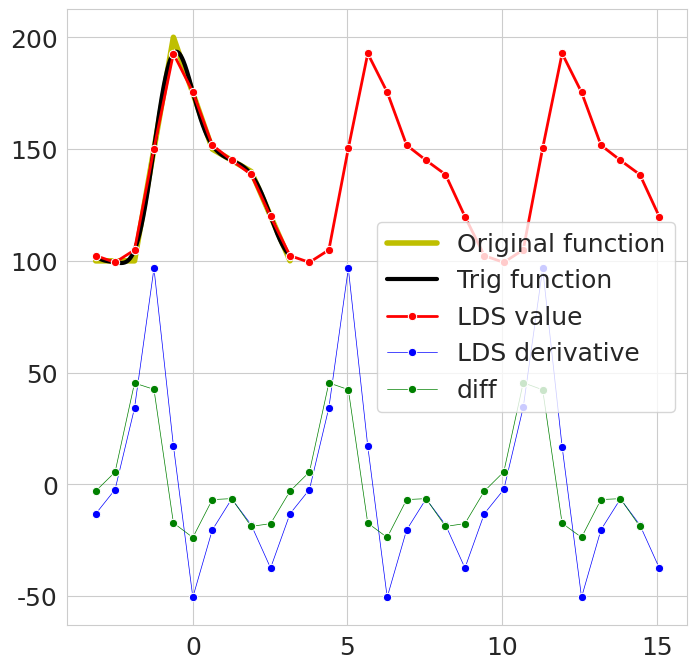

This chart was generated by the following Python code:
import numpy as np
import matplotlib.pyplot as plt
import seaborn as sns
from matplotlib.cm import get_cmap
import scipy.linalg as la

plt.rcParams['figure.figsize'] = [8, 8]
plt.rcParams.update({'font.size': 18})
sns.set_style("whitegrid")

np.set_printoptions(precision=3, linewidth=100)  #, formatter={'float': '{: 0.3f}'.format})

def discretize_line(y1, y2, spl):
    dx = 1 / (spl)
    x = np.arange(0, 1, dx)
    return list(y1 + (y2 - y1) * x)


def linear_interpolate_data_sequence(data, spl):
    f = []
    for idx in range(len(data)):
        f += discretize_line(data[idx], data[(idx + 1) % len(data)], spl)
    return f


def generate_x(L, num_points):
    x = np.array([2 * L / (num_points - 1) * idx - L for idx in range(num_points)])
    return x


def get_magnitudes(C, D):
    mag = np.zeros(len(C))
    vec = np.zeros(2)

    for i, Ci in enumerate(C):
        vec[0] = Ci
        vec[1] = D[i]
        mag[i] = np.sqrt(np.dot(vec, vec))

    return mag


# Full blown LDS vvvvvvvvvvvvvvvvvvvvvvvvvvvvvvvvvvvvvvvvv
def generate_sinusoidal_generating_full_blown_LDS(components):
    comp4 = components * 4
    A = np.zeros((comp4, comp4))
    s0 = np.zeros((comp4, 1))

    for i in range(components):
        ip1 = i + 1
        i4 = i * 4
        i4p1 = i4 + 1
        i4p2 = i4 + 2
        i4p3 = i4 + 3

        A[i4, i4p1] = 1
        A[i4p2, i4p3] = 1
        A[i4p1, i4] = -ip1**2
        A[i4p3, i4p2] = -ip1**2

        s0[i4p1][0] = ip1 * np.cos(-ip1 * np.pi)  # (-1)**i*ip1
        s0[i4p2][0] = np.cos(-ip1 * np.pi)  # (-1)**(ip1)

    return A, s0


def generate_fourier_coefficients_from_full_blown_LDS_sinusoidals(x, f, dx, components, sinusoidals):
    C = np.zeros(components)
    D = np.zeros(components)

    C0 = np.sum(f * np.ones_like(x)) * dx

    # f0 = C0/2
    # f0_dot = 0

    for k in range(components):
        cos_nx = sinusoidals[4 * k + 2, :]
        sin_nx = sinusoidals[4 * k, :]

        C[k] = np.sum(f * cos_nx) * dx  # Inner product
        D[k] = np.sum(f * sin_nx) * dx

        # f0 += C[k] * cos_nx[0] + D[k] * sin_nx[0]
        # f0 += C[k] * sinusoidals[4 * k + 2, :][0] + D[k] * sinusoidals[4 * k, :][0]
        # f0_dot += C[k] * sinusoidals[4 * k + 3, :][0] + D[k] * sinusoidals[4 * k + 1, :][0]

    return C0, C, D


def generate_full_full_blown_LDS_for_mat_exp(A_sinusoidal, s0_sinusoidal, C0, C, D, dx, L, spl):
    '''
        dx * L * spl = 2 * pi / (m - 1)
    '''
    dim = 4 + A_sinusoidal.shape[0]
    A = np.zeros((dim, dim))
    # A[0][0] = 1
    A[2:2 + A_sinusoidal.shape[0], 2:2 + A_sinusoidal.shape[0]] = A_sinusoidal
    A[2 + A_sinusoidal.shape[0]][0] = 0
    A[np.ix_([-2], np.arange(3, dim - 4, 4))] = D  # -2 = 2 + A_sinusoidal.shape[0]
    A[np.ix_([-2], np.arange(5, dim - 2, 4))] = C

    for component in np.arange(components):
        components4 = component * 4
        componentsp1 = component + 1
        A[-1][components4 + 2] = -(componentsp1 ** 2) * D[component]
        A[-1][components4 + 4] = -(componentsp1 ** 2) * C[component]
    # print(A)

    s0 = np.zeros((dim, 1))
    s0[0][0] = 1  # C0 / 2
    s0[2:2 + A_sinusoidal.shape[0], 0] = s0_sinusoidal.T

    ft_coef = np.zeros(4 + A_sinusoidal.shape[0])
    ft_coef[0] = C0 / 2  # 1#
    ft_coef[np.arange(2, dim - 5, 4)] = D
    ft_coef[np.arange(4, dim - 3, 4)] = C

    s0[-2][0] = np.matmul(ft_coef, s0)   # f(t0)
    s0[-1][0] = np.matmul(A[-2, :], s0)  # \dot f(t0)

    A = la.expm(A * dx * L * spl)

    return A, s0


def fourier_curve_from_full_blown_LDS(A, s0, num_pred, L, num_datapoints, step_length):
    curves = np.zeros((len(s0), num_pred))
    curves[:, 0] = s0[:, 0]
    for t in range(1, num_pred):
        curves[:, t] = np.matmul(A, curves[:, t - 1])

    x = np.arange(0, num_pred * step_length, step_length) * 2 * L / (num_datapoints) - L

    sns.lineplot(x=x, y=curves[-2, :], label='LDS value', marker='o', color='r', linewidth=2)
    sns.lineplot(x=x, y=curves[-1, :], label='LDS derivative', marker='o', color='b', linewidth=0.5)
    sns.lineplot(x=x[: -1], y=np.diff(curves[-2, :]), label='diff', marker='o', color='g', linewidth=0.5)

    plt.legend()
    plt.show()


# Have to update this similar to generate_sinusoidal_curves() to be used in the current pipeline
def generate_sinusoidal_curves_from_full_blown_LDS(A, s0, x):
    points = np.zeros((len(s0), len(x)))
    for idx, t in enumerate(x):
        points[:, idx] = np.matmul(la.expm(A * t), s0)[:, 0]

    return points


'''
components = 2
dx = 0.1
x = np.arange(-np.pi, np.pi + dx, dx)
A, s0 = generate_sinusoidal_generating_full_blown_LDS(components)
print(A)
print(s0)
sinusoidals = generate_sinusoidal_curves_from_full_blown_LDS(A, s0, x)
for k in range(components):
    sns.lineplot(x=x, y=sinusoidals[4 * k, :], label=f'$sin({k + 1}t)$')#, marker='o')#
    # sns.lineplot(x=x, y=sinusoidals[4 * k + 2, :], label=f'$cos({k + 1}t)$')#, marker='o'
    # sns.lineplot(x=x, y=trig_sinus[2 * k, :], label=f'$trigsin({k + 1}t)$')#, marker='o'
plt.show()
exit()
'''
# Full blown LDS ^^^^^^^^^^^^^^^^^^^^^^^^^^^^^^^^^^^^^^^^^^^^^^^^^^


def generate_sinusoidal_generating_LDS(components, start_angle):
    comp2 = components * 2
    A = np.zeros((comp2, comp2))
    s0 = np.zeros((comp2, 1))
    for i in range(components):
        i2 = i * 2
        i2p1 = i2 + 1
        ip1 = i + 1
        A[i2  ][i2p1] = 1
        A[i2p1][i2  ] = -((ip1) ** 2)
        s0[i2p1][0] = ip1 * np.cos(ip1 * np.pi)  #(-1)**(ip1)*ip1#-ip1

    return A, s0


def generate_sinusoidal_curves(A, s0, dx, num_points, L):
    A = la.expm(A * dx * L)
    sin_t = np.zeros((len(s0), num_points))
    sin_t[:, 0] = s0[:, 0]

    for t in range(1, num_points):
        sin_t[:, t] = np.matmul(A, sin_t[:, t - 1])
        # sin_t[:, t] = np.matmul(la.expm(A * t * dx * L), s0)[:, 0]

    return A, sin_t


def generate_sinusoidal_curves_from_trig_functions(x, components, num_points, L):
    sin_t = np.zeros((2 * components, num_points))

    for k in range(components):
        sin_t[2 * k + 1, :] = np.cos(np.pi * (k+1) * x / L)
        sin_t[2 * k, :] = np.sin(np.pi * (k+1) * x / L)

    return sin_t


def generate_fourier_coefficients_from_trig_functions(x, f, dx, components, L):
    C = np.zeros(components)
    D = np.zeros(components)

    C0 = np.sum(f * np.ones_like(x)) * dx

    for k in range(components):
        cos_nx = np.cos(np.pi * (k+1) * x / L)
        sin_nx = np.sin(np.pi * (k+1) * x / L)

        C[k] = np.sum(f * cos_nx) * dx  # Inner product
        D[k] = np.sum(f * sin_nx) * dx

    return C0, C, D


def generate_fourier_coefficients_from_LDS_sinusoidals(x, f, dx, components, sinusoidals):
    C = np.zeros(components)
    D = np.zeros(components)

    C0 = np.sum(f * np.ones_like(x)) * dx

    for k in range(components):
        cos_nx = sinusoidals[2 * k + 1, :]
        sin_nx = sinusoidals[2 * k, :]

        C[k] = np.sum(f * cos_nx) * dx / (k+1)#**2  # Inner product
        D[k] = np.sum(f * sin_nx) * dx

    return C0, C, D


def generate_full_LDS(A_sinusoidal, s0_sinusoidal, C0, C, D, dx, L, spl):
    '''
        dx * L * spl = 2 * pi / (m - 1)
    '''
    A_sinusoidal = la.expm(A_sinusoidal * dx * L * spl)
    dim = 3 + A_sinusoidal.shape[0]
    A = np.zeros((dim, dim))
    A[0][0] = 1
    A[1:1 + A_sinusoidal.shape[0], 1:1 + A_sinusoidal.shape[0]] = A_sinusoidal
    A[1 + A_sinusoidal.shape[0]][0] = C0 / 2
    A[np.ix_([-2], np.arange(1, dim - 2, 2))] = D  # -2 = 1 + A_sinusoidal.shape[0]
    A[np.ix_([-1], np.arange(2, dim - 1, 2))] = D  # -1 = 2 + A_sinusoidal.shape[0]

    for i, Ci in enumerate(C):
        i2 = i * 2
        ip1 = i + 1
        A[-2][i2 + 2] = Ci / (i + 1)
        A[-1][i2 + 1] = -ip1 * Ci

    s0 = np.zeros((dim, 1))
    s0[0][0] = 1
    s0[1:1 + A_sinusoidal.shape[0], 0] = s0_sinusoidal.T
    s0 = np.matmul(A, s0)

    return A, s0


def generate_full_LDS_for_mat_exp(A_sinusoidal, s0_sinusoidal, C0, C, D, dx, L, spl):
    dim = 4 + A_sinusoidal.shape[0]
    A = np.zeros((dim, dim))
    A[2:2 + A_sinusoidal.shape[0], 2:2 + A_sinusoidal.shape[0]] = A_sinusoidal

    A[np.ix_([-2], np.arange(3, dim - 1, 2))] = D  # -2 = 2 + A_sinusoidal.shape[0]

    ft_coef = np.zeros(dim)
    ft_coef[0] = C0 / 2  # 1#
    ft_coef[np.arange(2, dim - 2, 2)] = D

    for i, Ci in enumerate(C):
        i2 = i * 2
        ip1 = i + 1
        A[-2][i2 + 2] = -ip1 * Ci

        A[-1][i2 + 2] = -(ip1 ** 2) * D[i]
        A[-1][i2 + 3] = -ip1 * Ci

        ft_coef[i2 + 3] = Ci / (i + 1)

    s0 = np.zeros((dim, 1))
    s0[0][0] = 1#C0 / 2
    s0[2:2 + A_sinusoidal.shape[0], 0] = s0_sinusoidal.T

    s0[-2][0] = np.matmul(ft_coef, s0)   # f(t0)
    s0[-1][0] = np.matmul(A[-2, :], s0)  # \dot f(t0)

    A = la.expm(A * dx * L * spl)

    return A, s0


def fourier_curve_from_trig_functions(C0, C, D, x, L):
    fFS = C0 / 2

    for k in range(components):
        cos_nx = np.cos(np.pi * (k+1) * x / L)
        sin_nx = np.sin(np.pi * (k+1) * x / L)

        fFS = fFS + C[k] * cos_nx + D[k] * sin_nx

        # ax.plot(x, sin_nx, '-')
        # ax.plot(x, cos_nx, '-')

    sns.lineplot(x=x, y=fFS, label='Trig function', linewidth=3, color='k')


def fourier_curve_from_LDS(A, s0, num_pred, L, num_datapoints, step_length):
    curves = np.zeros((len(s0), num_pred))
    curves[:, 0] = s0[:, 0]
    for t in range(1, num_pred):
        curves[:, t] = np.matmul(A, curves[:, t - 1])

    x = np.arange(0, num_pred * step_length, step_length) * 2 * L / (num_datapoints) - L
    sns.lineplot(x=x, y=curves[-2, :], label='LDS value', marker='o', color='r', linewidth=2)
    sns.lineplot(x=x, y=curves[-1, :], label='LDS derivative', marker='o', color='b', linewidth=0.5)
    sns.lineplot(x=x[: -1], y=np.diff(curves[-2, :]), label='diff', marker='o', color='g', linewidth=0.5)

    plt.legend()
    plt.show()



# vvvvvvvvvvvvvvvvvvvv Estimating Fourier coefficients using least squares vvvvvvvvvvvvvvvvvvvvv

# Partitioning data into bins within a period
def partition_data_according_to_period(data, timesteps, period=12):
    partitions = {}
    means = []

    for partition in range(period):
        partitions[partition] = []
        means.append(0)

    for idx, val in enumerate(data):
        partitions[timesteps[idx] % period].append(val)

    for partition, vals in partitions.items():
        means[partition] = sum(vals) / len(vals)

    return means, partitions


def compute_fourier_coefficients_from_least_square_optimization(binned_data, num_data, components, L):
    # binned_data = {0: [100], 1: [100], 2: [200], 3: [150], 4: [140]}  # [100, 100, 200, 150, 140]
    components2p1 = 2 * components + 1
    num_bins = len(binned_data) + 1
    tot_data_points = num_data + len(binned_data[0]) # Total number of data points in all the bins + the number of data points in bin 0

    x = generate_x(L, num_bins)

    # print(num_bins)
    # print(x)

    trig_sinus = generate_sinusoidal_curves_from_trig_functions(x, components, num_bins, L)
    # print(trig_sinus)

    U = np.zeros((tot_data_points, components2p1))
    y = np.zeros((tot_data_points, 1))

    U[:, 0] = 0.5

    row = 0
    for idx in range(num_bins):
        bin = idx % (num_bins - 1)
        # print(bin)

        for data_point in binned_data[bin]:
            y[row, 0] = data_point
            U[np.ix_([row], np.arange(1, components2p1))] = trig_sinus[:, bin].T
            row += 1

    # print(U)
    # print(y)

    x, residuals, rank, s = np.linalg.lstsq(U, y, rcond=None)
    #print(x)
    # print(residuals)
    # print(rank)
    # print(s)
    '''
    [[276.   ]
     [  3.461]
     [ 43.597]
     [-14.213]
     [  2.798]
     [-14.213]
     [ -2.798]]
    '''

    C0 = x[0, 0]
    C = x.T[np.ix_([0], np.arange(2, components2p1, 2))][0]
    D = x.T[np.ix_([0], np.arange(1, components2p1 - 1, 2))][0]

    return C0, C, D

'''
data = [100, 100, 200, 150, 140]
timesteps = [0, 1, 2, 3, 4]
period = 5
num_data = len(data)
bin_means, binned_data = partition_data_according_to_period(data, timesteps, period)
# print(binned_data)
components = 3
L = np.pi
compute_fourier_coefficients_from_least_square_optimizatio(binned_data=binned_data,
                                                           num_data=num_data,
                                                           components=components,
                                                           L=L)
exit()
'''
# ^^^^^^^^^^^^^^^^^^^ Estimating Fourier coefficients using least squares ^^^^^^^^^^^^^^^^^^^^^


# Define domain
# samples per line segment
spl = 1000

# Periodic data sequence
# data = [0, 0, 1, 0, 0]
data = [100, 100, 200, 150, 140]
timesteps = [0, 1, 2, 3, 4]
num_data = len(data)
period = 5

bin_means, binned_data = partition_data_according_to_period(data, timesteps, period)

# Number of data points
m = len(bin_means)  # => number of line segments = m-1 = 4

f = linear_interpolate_data_sequence(bin_means, spl)

# Total number of samples
tns = len(f)  # spl * (m - 1)

dx = 2 / (tns - 1)
L = np.pi
x = generate_x(L, len(f))  # L * np.arange(-1, 1, dx)
dxs = np.diff(x)

fig, ax = plt.subplots()
sns.lineplot(x=x, y=f, color='y', linewidth=4, label='Original function')
name = 'Accent'
cmap = get_cmap('tab10')
colors = cmap.colors
ax.set_prop_cycle(color=colors)


# Compute Fourier series
C0 = np.sum(f * np.ones_like(x)) * dx
fFS = C0 / 2

components = 5

least_sq = False
full_blown = True

if full_blown:
    A_sinusoidal, s0_sinusoidal = generate_sinusoidal_generating_full_blown_LDS(components)

    # Have to update generate_sinusoidal_curves_from_full_blown_LDS() to be used this way
    # A_fun, sinusoidals = generate_sinusoidal_curves_from_full_blown_LDS(A_sinusoidal, s0_sinusoidal, x)
else:
    A_sinusoidal, s0_sinusoidal = generate_sinusoidal_generating_LDS(components, x[0])

A_fun, sinusoidals = generate_sinusoidal_curves(A_sinusoidal, s0_sinusoidal, dx, len(f), L)
'''
trig_sinus = generate_sinusoidal_curves_from_trig_functions(x, components, len(f), L)
for k in range(components):
    if full_blown:
        # sns.lineplot(x=x, y=sinusoidals[4 * k, :], label=f'$sin({k + 1}t)$')#, marker='o')#
        sns.lineplot(x=x, y=sinusoidals[4 * k + 2, :], label=f'$cos({k + 1}t)$')#, marker='o'
    else:
        # sns.lineplot(x=x, y=sinusoidals[2 * k, :], label=f'$sin({k + 1}t)$')#, marker='o')#
        sns.lineplot(x=x, y=sinusoidals[2 * k + 1, :] / (k+1), label=f'$cos({k + 1}t)$')#, marker='o'
    # sns.lineplot(x=x, y=trig_sinus[2 * k, :], label=f'$trigsin({k + 1}t)$')#, marker='o'
plt.show()
exit()
'''

C0_trig, C_trig, D_trig = generate_fourier_coefficients_from_trig_functions(x, f, dx, components, L)
if least_sq:
    C0, C, D = compute_fourier_coefficients_from_least_square_optimization(binned_data=binned_data,
                                                                           num_data=num_data,
                                                                           components=components,
                                                                           L=L)
    print(C0)
    print(C)
    print(D)
    # exit()
else:
    if full_blown:
        C0, C, D = generate_fourier_coefficients_from_full_blown_LDS_sinusoidals(x, f, dx, components, sinusoidals)
    else:
        C0, C, D = generate_fourier_coefficients_from_LDS_sinusoidals(x, f, dx, components, sinusoidals)

magnitudes = get_magnitudes(C, D)
print(magnitudes)
# print(C0)
# print(C)
# print(D)
# C0 = 276.
# C = [43.597, 2.798, -2.798]
# D = [3.461, -14.213, -14.213]
'''
[[276.   ]
 [  3.461]
 [ 43.597]
 [-14.213]
 [  2.798]
 [-14.213]
 [ -2.798]]
'''
# exit()

# How many spl's to advance the LDS
num_full_spls_to_predict = 15
prediction_step_length = 0.5
points_to_predict = int(np.ceil(num_full_spls_to_predict / prediction_step_length))

if full_blown:
    A, s0 = generate_full_full_blown_LDS_for_mat_exp(A_sinusoidal, s0_sinusoidal, C0, C, D, dx, L, spl * prediction_step_length)
    # A, s0 = generate_full_full_blown_LDS_for_mat_exp(A_sinusoidal, s0_sinusoidal, C0_trig, C_trig, D_trig, dx, L, spl * prediction_step_length)
else:
    # A, s0 = generate_full_LDS(A_sinusoidal, s0_sinusoidal, C0, C, D, dx, L, spl * prediction_step_length)
    A, s0 = generate_full_LDS_for_mat_exp(A_sinusoidal, s0_sinusoidal, C0, C, D, dx, L, spl * prediction_step_length)

fourier_curve_from_trig_functions(C0_trig, C_trig, D_trig, x, L)
if full_blown:
    fourier_curve_from_full_blown_LDS(A, s0, points_to_predict, L, m, prediction_step_length)
else:
    fourier_curve_from_LDS(A, s0, points_to_predict, L, m, prediction_step_length)
